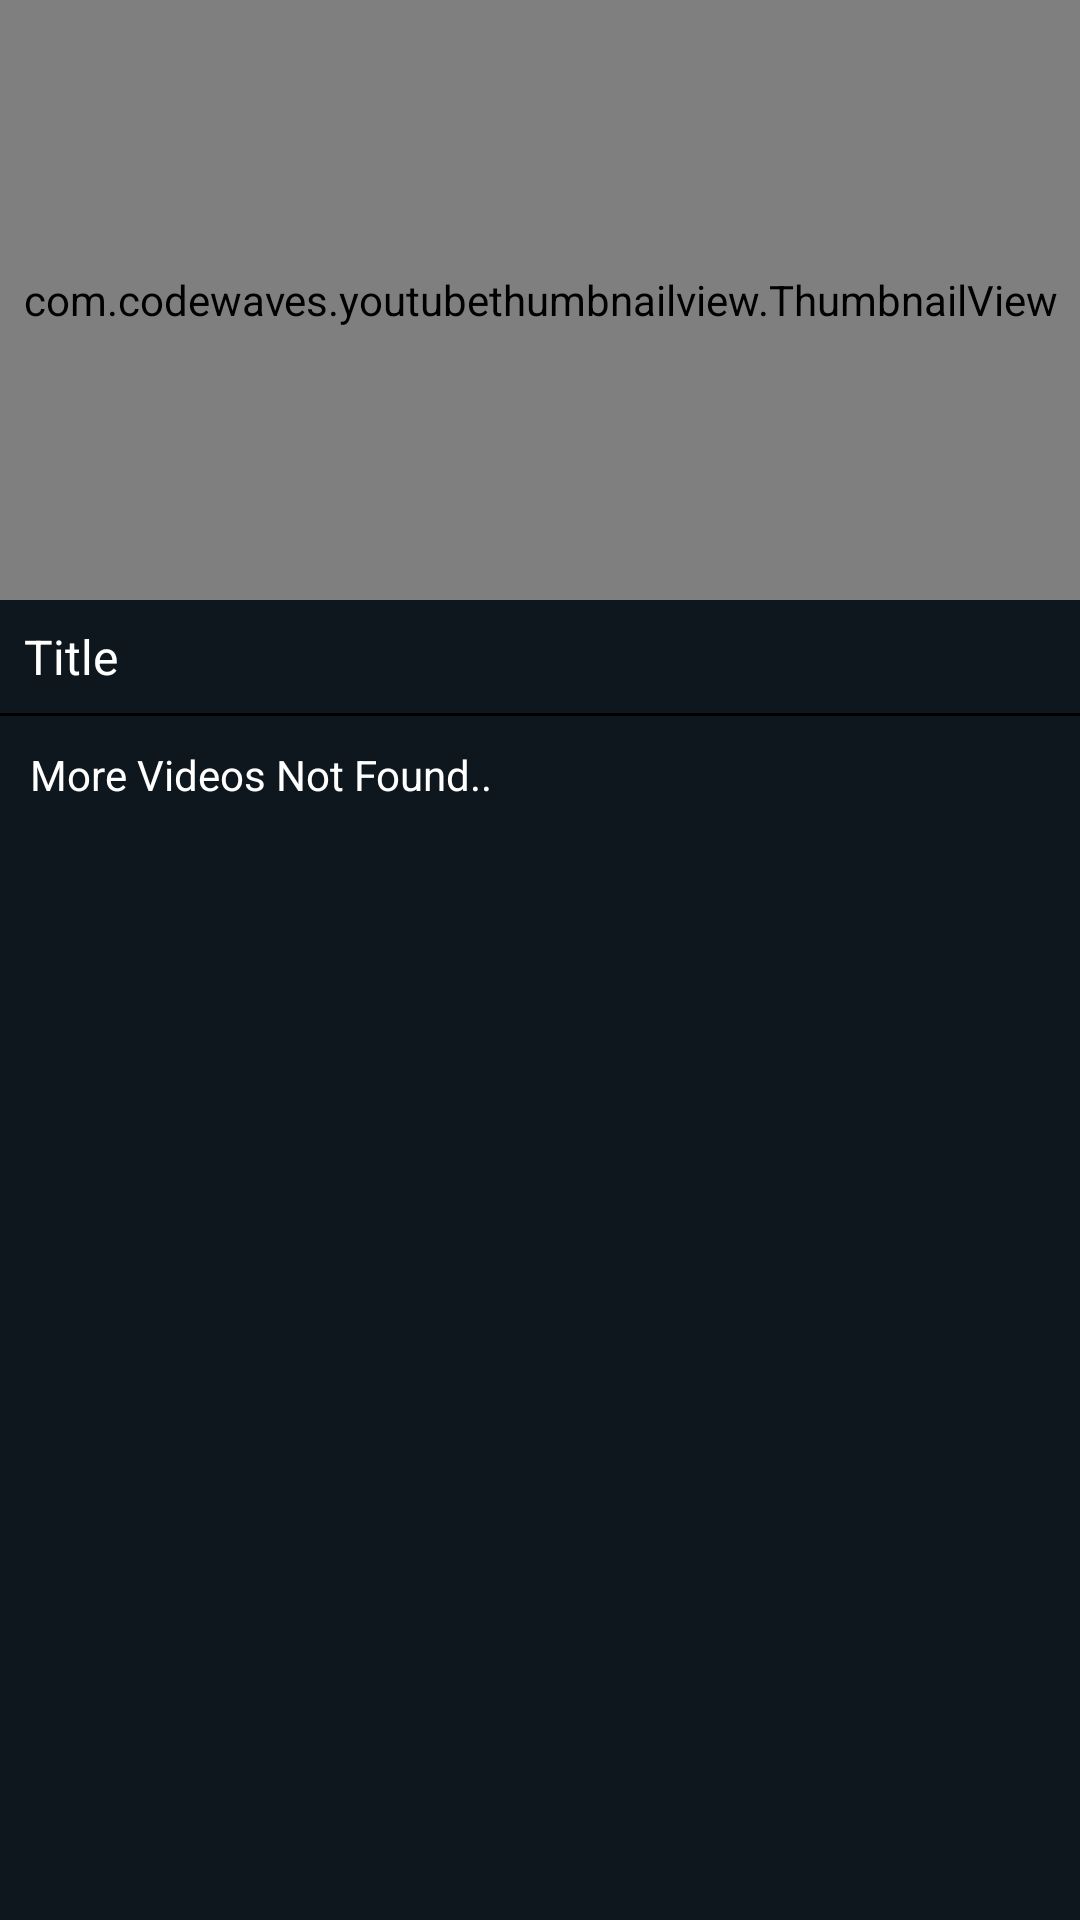

Reconstruct the res/layout file that produces this screen, plus the resources it refers to.
<!-- AndroidManifest.xml: application theme Theme.AmazonPrimeClone -->
<!-- res/layout/fragment_youtube_video.xml -->
<?xml version="1.0" encoding="utf-8"?>
<RelativeLayout xmlns:android="http://schemas.android.com/apk/res/android"
    xmlns:tools="http://schemas.android.com/tools"
    android:layout_width="match_parent"
    android:layout_height="match_parent"
    android:background="#0f171e"
    xmlns:app="http://schemas.android.com/apk/res-auto"
    tools:context=".fragments.Utils.Youtube.YoutubeVideoFragment">

    <RelativeLayout
        android:id="@+id/video_player_layout"
        android:layout_width="match_parent"
        android:layout_height="wrap_content">

        <com.codewaves.youtubethumbnailview.ThumbnailView
            android:id="@+id/thumbnailView"
            android:layout_width="match_parent"
            android:layout_height="200dp"
            app:youtube_timeVisible="false"
            app:youtube_titleVisible="false"
            android:transitionName="video_transition">


            <ProgressBar
                android:id="@+id/videoProgress"
                android:layout_width="wrap_content"
                android:layout_height="wrap_content"
                android:layout_centerInParent="true"/>

        </com.codewaves.youtubethumbnailview.ThumbnailView>

        <com.pierfrancescosoffritti.androidyoutubeplayer.core.player.views.YouTubePlayerView
            android:id="@+id/videoPlayerView"
            android:layout_width="match_parent"
            android:layout_height="wrap_content"
            app:enableAutomaticInitialization="false"
            android:visibility="gone" />

    </RelativeLayout>

    <TextView
        android:id="@+id/video_title"
        android:layout_width="match_parent"
        android:layout_height="wrap_content"
        android:layout_below="@+id/video_player_layout"
        android:layout_marginStart="8dp"
        android:layout_marginTop="8dp"
        android:layout_marginEnd="8dp"
        android:layout_marginBottom="8dp"
        android:text="Title"
        android:textColor="@color/white"
        android:textSize="16sp" />

    <View
        android:id="@+id/view"
        android:layout_width="match_parent"
        android:layout_height="1dp"
        android:background="@color/black"
        android:layout_below="@+id/video_title"/>

    <androidx.recyclerview.widget.RecyclerView
        android:id="@+id/more_video_rv"
        android:layout_width="match_parent"
        android:layout_height="match_parent"
        android:layout_below="@+id/view"
        tools:listitem="@layout/more_trailer_layout" />

    <TextView
        android:id="@+id/no_videos"
        android:layout_width="wrap_content"
        android:layout_height="wrap_content"
        android:layout_below="@+id/view"
        android:padding="10dp"
        android:text="More Videos Not Found.."
        android:textColor="@color/white" />

</RelativeLayout>
<!-- res/layout/more_trailer_layout.xml (included above) -->
<?xml version="1.0" encoding="utf-8"?>
<androidx.constraintlayout.widget.ConstraintLayout xmlns:android="http://schemas.android.com/apk/res/android"
    xmlns:tools="http://schemas.android.com/tools"
    android:layout_width="match_parent"
    android:layout_height="wrap_content"
    android:layout_margin="5dp"
    xmlns:app="http://schemas.android.com/apk/res-auto">

    <com.codewaves.youtubethumbnailview.ThumbnailView
        android:id="@+id/trailer_img"
        android:layout_width="150dp"
        android:layout_height="80dp"
        android:scaleType="fitXY"
        android:background="@color/white"
        android:transitionName="video_transition"
        app:layout_constraintStart_toStartOf="parent"
        app:layout_constraintTop_toTopOf="parent"
        app:srcCompat="@drawable/sample_three"
        app:youtube_timeColor="#fff"
        app:youtube_timeVisible="true"
        app:youtube_titleVisible="false" />

    <TextView
        android:id="@+id/video_title"
        android:layout_width="0dp"
        android:layout_height="wrap_content"
        android:layout_marginStart="8dp"
        android:layout_marginEnd="8dp"
        android:text="TextView"
        android:textColor="@color/white"
        android:textSize="15sp"
        app:layout_constraintEnd_toEndOf="parent"
        app:layout_constraintHorizontal_bias="0.399"
        app:layout_constraintStart_toEndOf="@+id/trailer_img"
        app:layout_constraintTop_toTopOf="parent" />

</androidx.constraintlayout.widget.ConstraintLayout>
<!-- resources referenced by this layout -->
<resources>
  <color name="black">#FF000000</color>
  <color name="white">#FFFFFFFF</color>
  <style name="Theme.AmazonPrimeClone" parent="Theme.MaterialComponents.DayNight.NoActionBar">
          
          <item name="colorPrimary">@color/grey_black</item>
          <item name="colorPrimaryVariant">@color/grey_black</item>
          <item name="colorOnPrimary">@color/black</item>
          
          <item name="colorSecondary">@color/teal_200</item>
          <item name="colorSecondaryVariant">@color/teal_700</item>
          <item name="colorOnSecondary">@color/black</item>
          
          <item name="android:statusBarColor" tools:targetApi="l">?attr/colorPrimaryVariant</item>
          
          <item name="android:navigationBarColor">@color/grey_black</item>
  
          <item name="android:windowNoTitle">true</item>
          <item name="android:windowContentOverlay">@null</item>
          <item name="android:windowBackground">@color/black</item>
  
      </style>
  <color name="grey_black">#0f171e</color>
  <color name="teal_200">#FF03DAC5</color>
  <color name="teal_700">#FF018786</color>
</resources>
